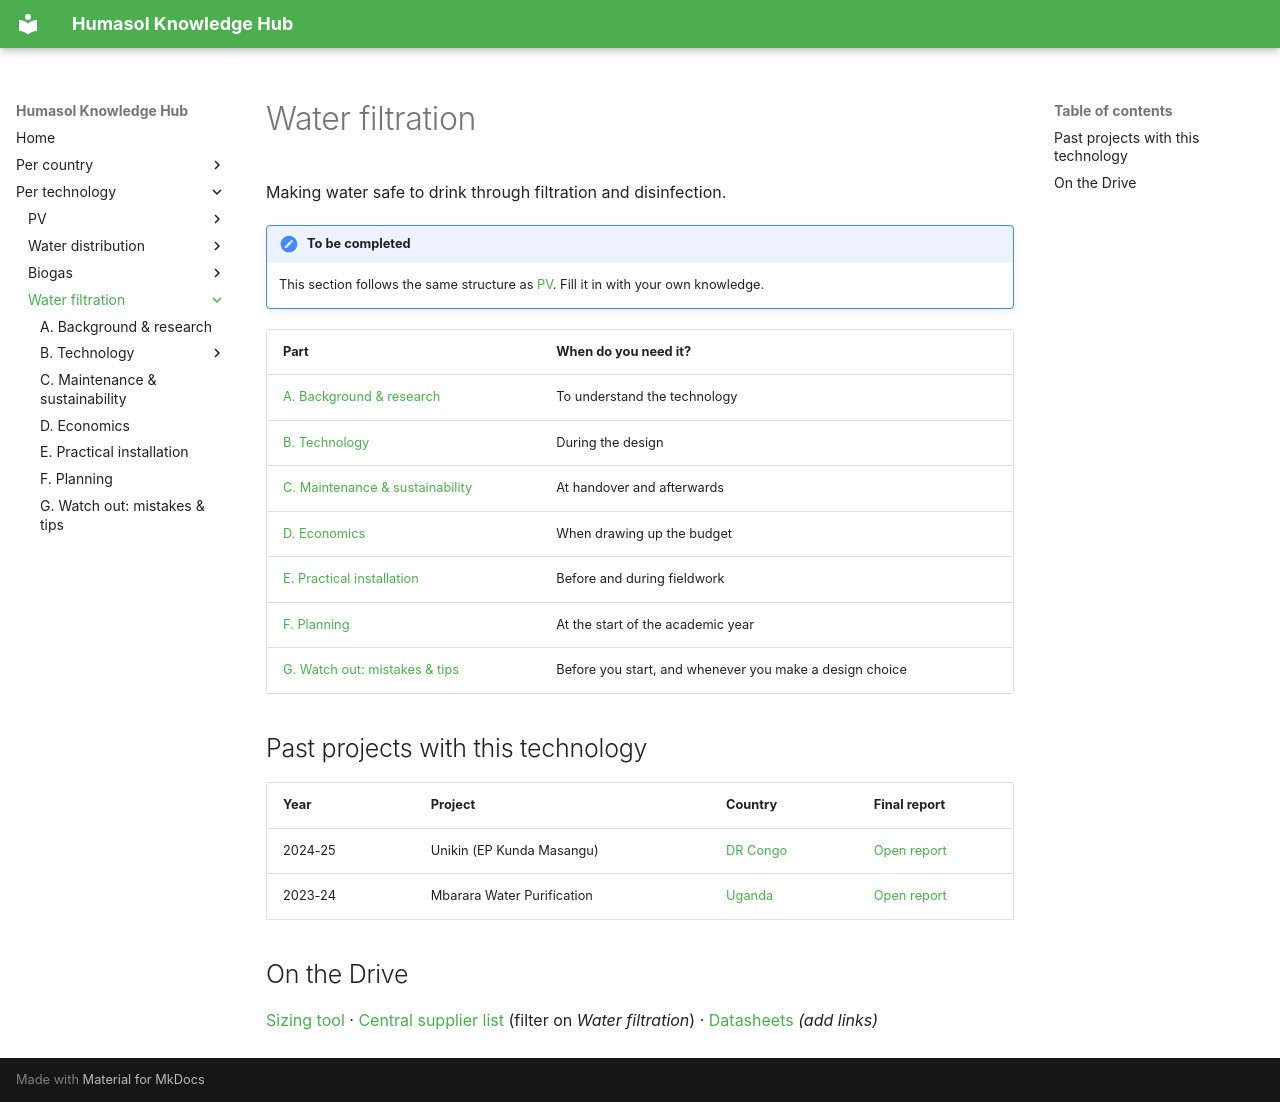

repository: benjaminVH2005/test_humasol · page: technologies/water-filtration/index.html · generator: mkdocs

# Water filtration

Making water safe to drink through filtration and disinfection.

!!! note "To be completed"
    This section follows the same structure as [PV](../pv/index.md). Fill it in with your own knowledge.

| Part | When do you need it? |
|---|---|
| [A. Background & research](background.md) | To understand the technology |
| [B. Technology](technology/index.md) | During the design |
| [C. Maintenance & sustainability](maintenance.md) | At handover and afterwards |
| [D. Economics](economics.md) | When drawing up the budget |
| [E. Practical installation](installation.md) | Before and during fieldwork |
| [F. Planning](planning.md) | At the start of the academic year |
| [G. Watch out: mistakes & tips](watch-out.md) | Before you start, and whenever you make a design choice |

## Past projects with this technology

| Year | Project | Country | Final report |
|---|---|---|---|
| 2024-25 | Unikin (EP Kunda Masangu) | [DR Congo](../../countries/dr-congo/projects.md) | [Open report](https://drive.google.com/file/d/13ijhU7CS5DQhFOQN78BsV6r1Wj9dtBYr/view) |
| 2023-24 | Mbarara Water Purification | [Uganda](../../countries/uganda/projects.md) | [Open report](https://drive.google.com/file/d/1CwcN-04hN_bf4YehvvZrEdH0c8xXJ7xy/view) |

## On the Drive

[Sizing tool](https://drive.google.com/) · [Central supplier list](https://drive.google.com/) (filter on *Water filtration*) · [Datasheets](https://drive.google.com/) *(add links)*
